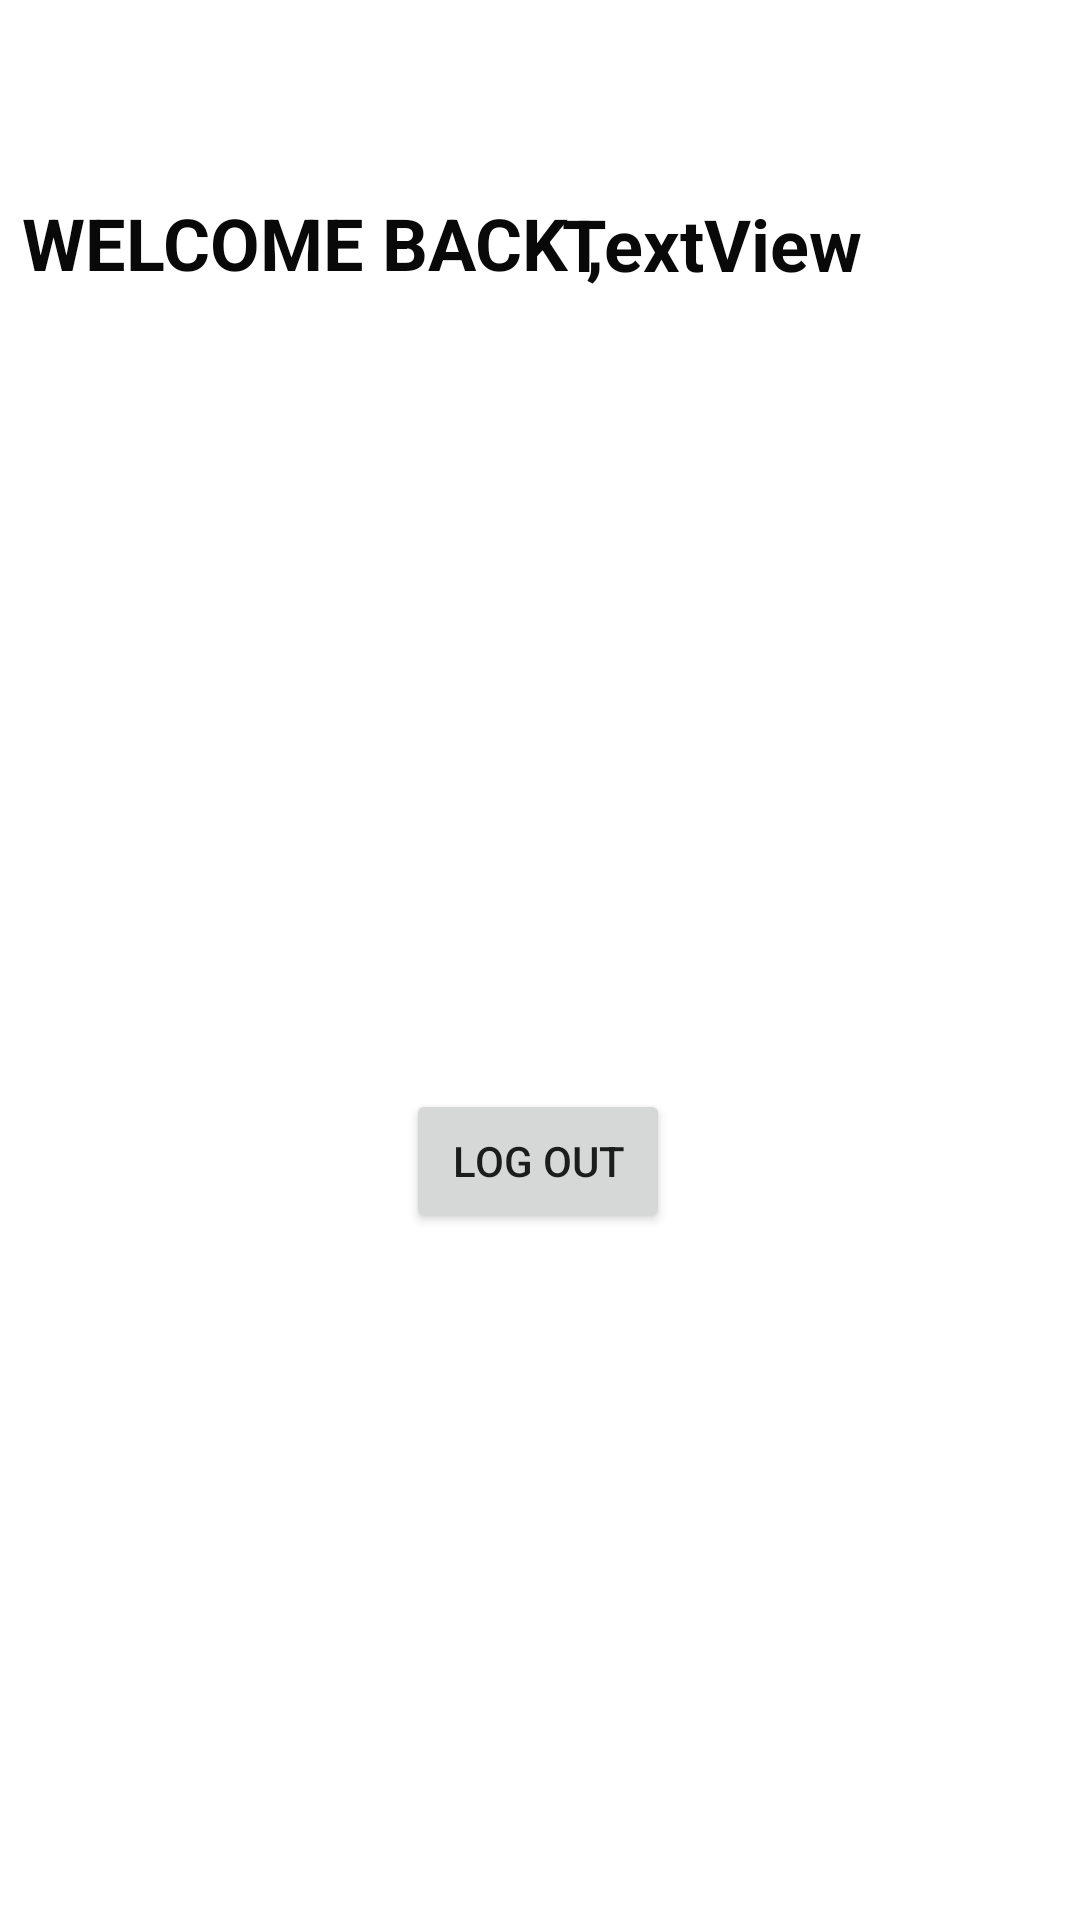

This screen was rendered from an Android layout file. Write that file and the resources it references.
<!-- AndroidManifest.xml: application theme Theme.LoginCredentialSave -->
<!-- res/layout/activity_main2.xml -->
<?xml version="1.0" encoding="utf-8"?>
<androidx.constraintlayout.widget.ConstraintLayout xmlns:android="http://schemas.android.com/apk/res/android"
    xmlns:app="http://schemas.android.com/apk/res-auto"
    xmlns:tools="http://schemas.android.com/tools"
    android:layout_width="match_parent"
    android:layout_height="match_parent"
    tools:context=".MainActivity2">

    <TextView
        android:id="@+id/textView"
        android:layout_width="316dp"
        android:layout_height="52dp"
        android:text="WELCOME BACK ,"
        android:textColor="#090909"
        android:textSize="24sp"
        android:textStyle="bold"
        app:layout_constraintBottom_toBottomOf="parent"
        app:layout_constraintEnd_toEndOf="parent"
        app:layout_constraintHorizontal_bias="0.168"
        app:layout_constraintStart_toStartOf="parent"
        app:layout_constraintTop_toTopOf="parent"
        app:layout_constraintVertical_bias="0.11" />

    <TextView
        android:id="@+id/textView3"
        android:layout_width="107dp"
        android:layout_height="44dp"
        android:text="TextView"
        android:textColor="#090909"
        android:textSize="24sp"
        android:textStyle="bold"
        app:layout_constraintBottom_toBottomOf="parent"
        app:layout_constraintEnd_toEndOf="parent"
        app:layout_constraintHorizontal_bias="0.74"
        app:layout_constraintStart_toStartOf="parent"
        app:layout_constraintTop_toTopOf="parent"
        app:layout_constraintVertical_bias="0.109" />

    <Button
        android:id="@+id/logout"
        android:layout_width="wrap_content"
        android:layout_height="wrap_content"
        android:text="LOG OUT"
        app:layout_constraintBottom_toBottomOf="parent"
        app:layout_constraintEnd_toEndOf="parent"
        app:layout_constraintHorizontal_bias="0.498"
        app:layout_constraintStart_toStartOf="parent"
        app:layout_constraintTop_toTopOf="parent"
        app:layout_constraintVertical_bias="0.613" />
</androidx.constraintlayout.widget.ConstraintLayout>
<!-- resources referenced by this layout -->
<resources>
  <style name="Theme.LoginCredentialSave" parent="Theme.MaterialComponents.DayNight.DarkActionBar">
          
          <item name="colorPrimary">@color/purple_500</item>
          <item name="colorPrimaryVariant">@color/purple_700</item>
          <item name="colorOnPrimary">@color/white</item>
          
          <item name="colorSecondary">@color/teal_200</item>
          <item name="colorSecondaryVariant">@color/teal_700</item>
          <item name="colorOnSecondary">@color/black</item>
          
          <item name="android:statusBarColor" tools:targetApi="l">?attr/colorPrimaryVariant</item>
          
      </style>
  <!-- not gathered from this repository: default colours our renderer supplied (Android Studio template values) -->
  <color name="purple_500">#FF6200EE</color>
  <color name="purple_700">#FF3700B3</color>
  <color name="teal_200">#FF03DAC5</color>
  <color name="teal_700">#FF018786</color>
  <color name="black">#FF000000</color>
  <color name="white">#FFFFFFFF</color>
</resources>
